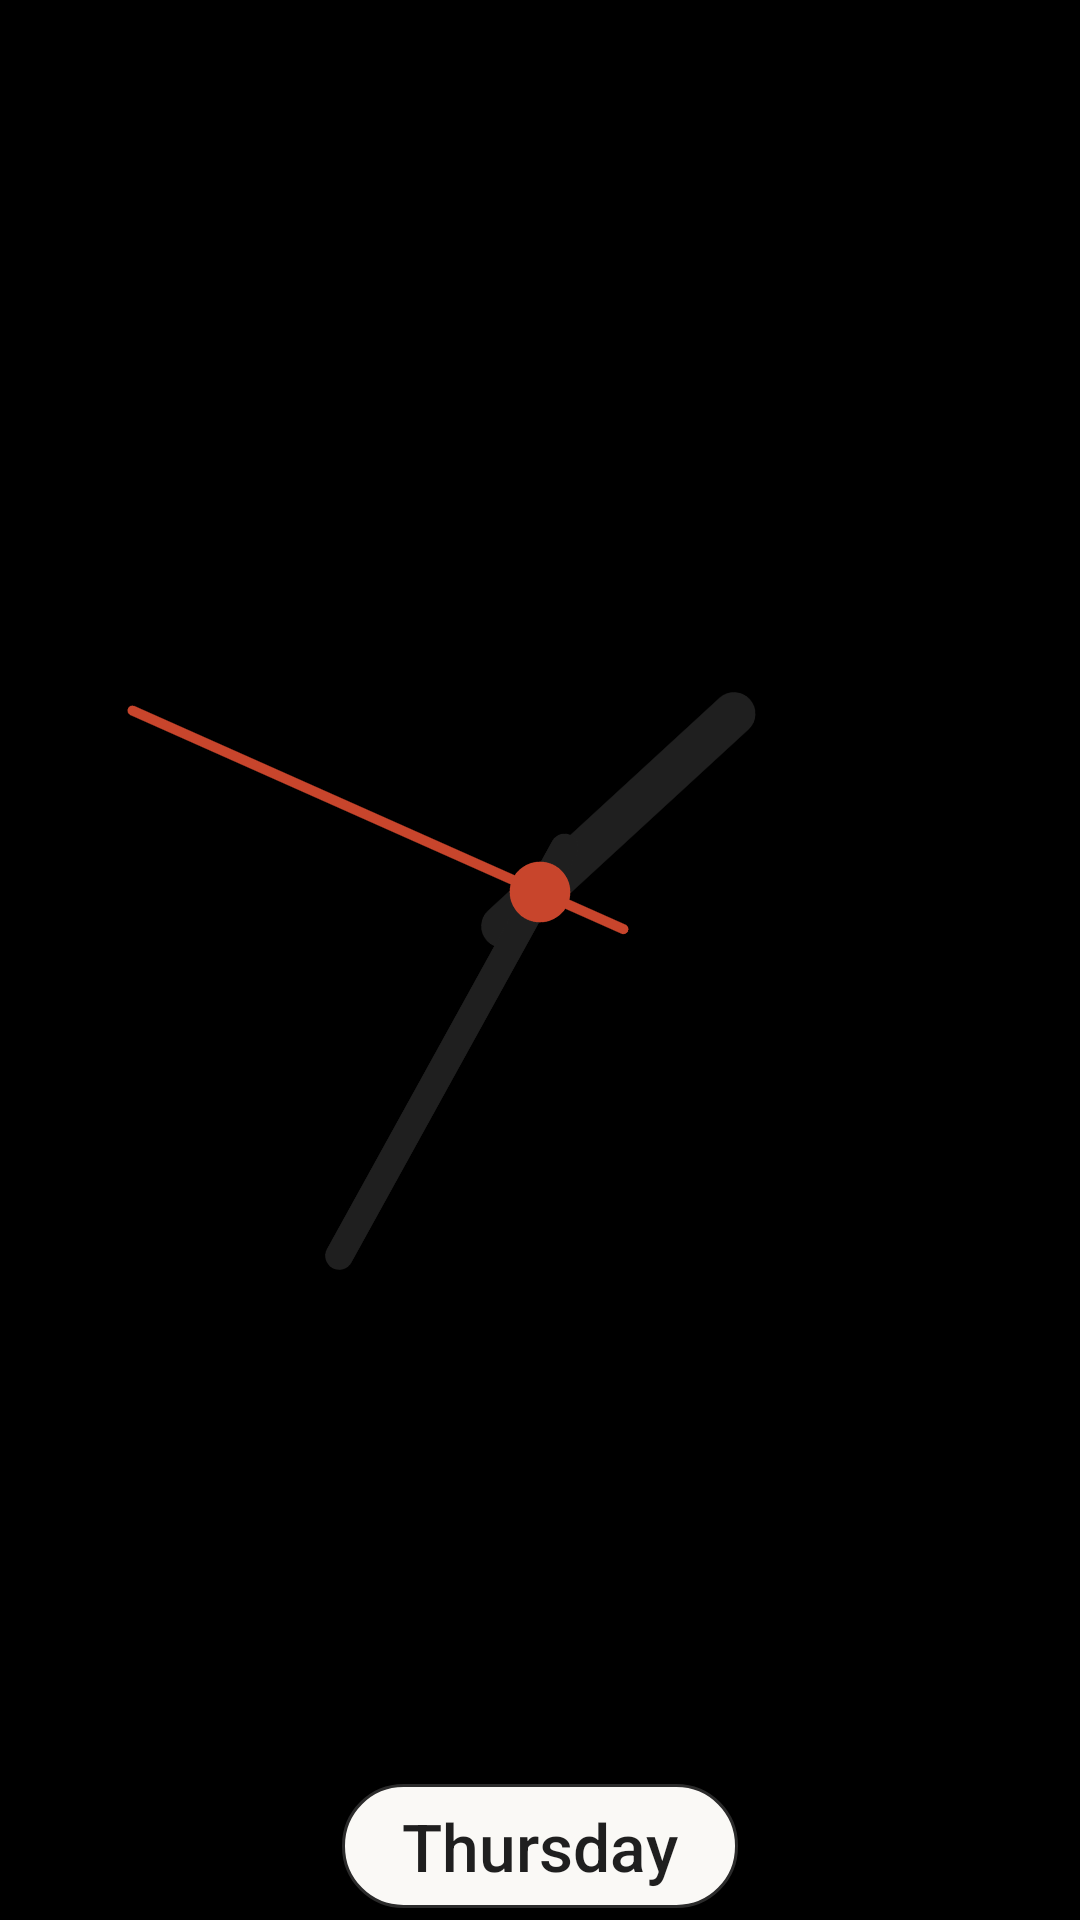

This screen was rendered from an Android layout file. Write that file and the resources it references.
<!-- AndroidManifest.xml: application theme Theme.BigClock -->
<!-- res/layout/widget_clock_classic.xml -->
<?xml version="1.0" encoding="utf-8"?>
<LinearLayout xmlns:android="http://schemas.android.com/apk/res/android"
    android:id="@+id/widget_root"
    android:layout_width="match_parent"
    android:layout_height="match_parent"
    android:gravity="center"
    android:orientation="vertical"
    android:padding="4dp">

    <FrameLayout
        android:layout_width="match_parent"
        android:layout_height="0dp"
        android:layout_weight="1">

        <ImageView
            android:id="@+id/widget_dial"
            android:layout_width="match_parent"
            android:layout_height="match_parent"
            android:importantForAccessibility="no"
            android:scaleType="fitCenter" />

        <AnalogClock
            android:id="@+id/widget_clock"
            android:layout_width="match_parent"
            android:layout_height="match_parent"
            android:dial="@drawable/dial_transparent"
            android:hand_hour="@drawable/hand_hour_classic"
            android:hand_minute="@drawable/hand_minute_classic"
            android:hand_second="@drawable/hand_second_classic" />
    </FrameLayout>

    <TextClock
        android:id="@+id/widget_day"
        android:layout_width="wrap_content"
        android:layout_height="wrap_content"
        android:layout_marginTop="4dp"
        android:background="@drawable/day_bg_classic"
        android:format12Hour="EEEE"
        android:format24Hour="EEEE"
        android:maxLines="1"
        android:paddingHorizontal="20dp"
        android:paddingVertical="6dp"
        android:textColor="#1F1F1F"
        android:textSize="22sp"
        android:fontFamily="sans-serif-medium" />
</LinearLayout>
<!-- resources referenced by this layout -->
<resources>
  <!-- drawable day_bg_classic (drawable) -->
  <?xml version="1.0" encoding="utf-8"?>
  <shape xmlns:android="http://schemas.android.com/apk/res/android" android:shape="rectangle">
      <solid android:color="#FAF9F6" />
      <stroke android:width="1dp" android:color="#2B2B2B" />
      <corners android:radius="20dp" />
  </shape>
  <!-- drawable dial_transparent (drawable) -->
  <?xml version="1.0" encoding="utf-8"?>
  <vector xmlns:android="http://schemas.android.com/apk/res/android"
      android:width="600dp"
      android:height="600dp"
      android:viewportWidth="400"
      android:viewportHeight="400">
      <path
          android:fillColor="#00000000"
          android:pathData="M199.0,200.0 a1.0,1.0 0 1,0 2.0,0 a1.0,1.0 0 1,0 -2.0,0" />
  </vector>
  <!-- drawable hand_hour_classic (drawable) -->
  <?xml version="1.0" encoding="utf-8"?>
  <vector xmlns:android="http://schemas.android.com/apk/res/android"
      android:width="600dp"
      android:height="600dp"
      android:viewportWidth="400"
      android:viewportHeight="400">
      <path
          android:pathData="M200.0,219.2 L200.0,100.2"
          android:strokeColor="#1F1F1F"
          android:strokeLineCap="round"
          android:strokeWidth="16.3" />
  </vector>
  <!-- drawable hand_minute_classic (drawable) -->
  <?xml version="1.0" encoding="utf-8"?>
  <vector xmlns:android="http://schemas.android.com/apk/res/android"
      android:width="600dp"
      android:height="600dp"
      android:viewportWidth="400"
      android:viewportHeight="400">
      <path
          android:pathData="M200.0,219.2 L200.0,42.6"
          android:strokeColor="#1F1F1F"
          android:strokeLineCap="round"
          android:strokeWidth="10.6" />
  </vector>
  <!-- drawable hand_second_classic (drawable) -->
  <?xml version="1.0" encoding="utf-8"?>
  <vector xmlns:android="http://schemas.android.com/apk/res/android"
      android:width="600dp"
      android:height="600dp"
      android:viewportWidth="400"
      android:viewportHeight="400">
      <path
          android:pathData="M200.0,234.6 L200.0,31.0"
          android:strokeColor="#C8452C"
          android:strokeLineCap="round"
          android:strokeWidth="3.8" />
      <path
          android:fillColor="#C8452C"
          android:pathData="M188.5,200.0 a11.5,11.5 0 1,0 23.0,0 a11.5,11.5 0 1,0 -23.0,0" />
  </vector>
  <style name="Theme.BigClock" parent="android:Theme.Material.NoActionBar">
          <item name="android:windowBackground">@android:color/black</item>
      </style>
</resources>
